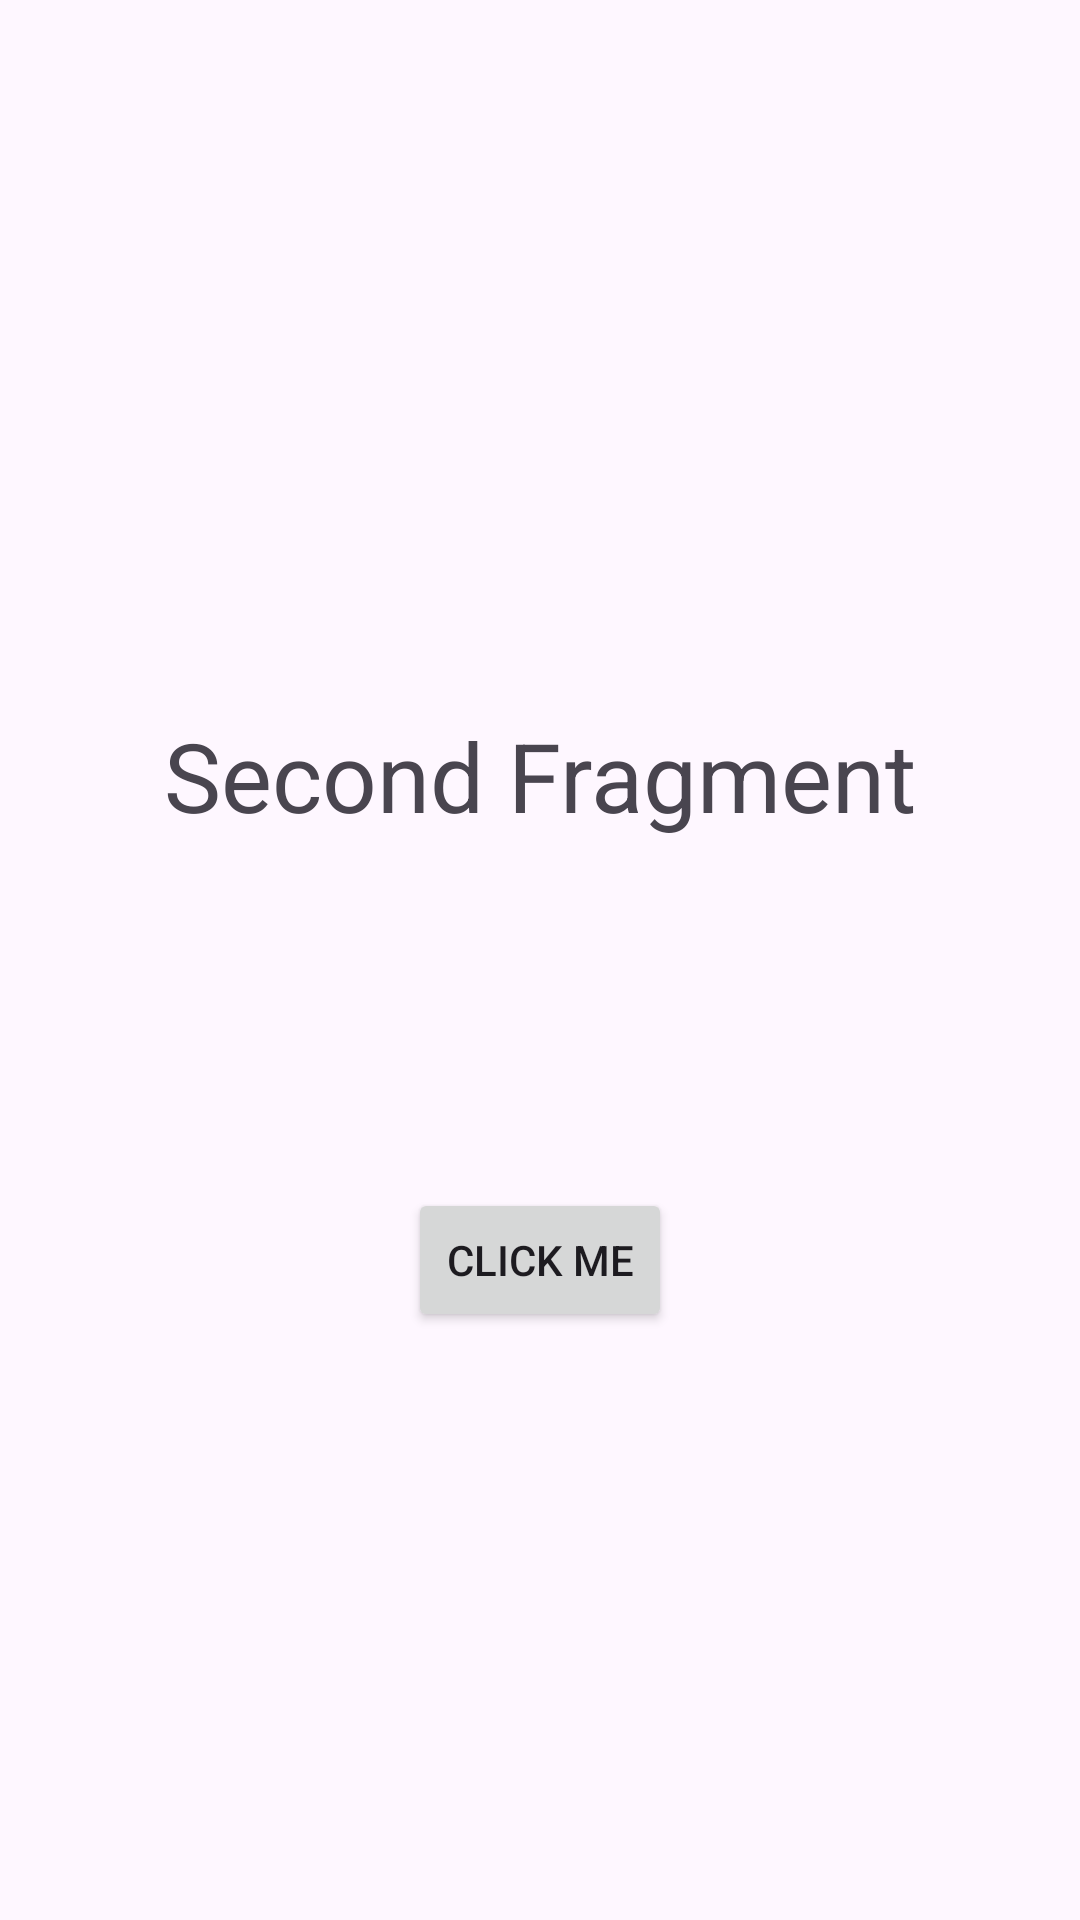

Android layout source for this screen:
<!-- AndroidManifest.xml: application theme Theme.DemoFragmentInAndroid -->
<!-- res/layout/fragment_second.xml -->
<?xml version="1.0" encoding="utf-8"?>
<androidx.constraintlayout.widget.ConstraintLayout xmlns:android="http://schemas.android.com/apk/res/android"
    xmlns:app="http://schemas.android.com/apk/res-auto"
    xmlns:tools="http://schemas.android.com/tools"
    android:layout_width="match_parent"
    android:layout_height="match_parent"
    android:background="@drawable/ic_launcher_foreground">

    <Button
        android:id="@+id/btn"
        android:layout_width="wrap_content"
        android:layout_height="wrap_content"
        android:text="Click me"
        app:layout_constraintBottom_toBottomOf="parent"
        app:layout_constraintEnd_toEndOf="parent"
        app:layout_constraintStart_toStartOf="parent"
        app:layout_constraintTop_toTopOf="parent"
        app:layout_constraintVertical_bias="0.669" />

    <TextView
        android:id="@+id/textView"
        android:layout_width="wrap_content"
        android:layout_height="wrap_content"
        android:layout_marginTop="237dp"
        android:text="Second Fragment"
        android:textSize="32sp"
        app:layout_constraintEnd_toEndOf="parent"
        app:layout_constraintStart_toStartOf="parent"
        app:layout_constraintTop_toTopOf="parent" />
</androidx.constraintlayout.widget.ConstraintLayout>
<!-- resources referenced by this layout -->
<resources>
  <style name="Theme.DemoFragmentInAndroid" parent="Base.Theme.DemoFragmentInAndroid" />
  <style name="Base.Theme.DemoFragmentInAndroid" parent="Theme.Material3.DayNight.NoActionBar">
          
          
      </style>
</resources>
